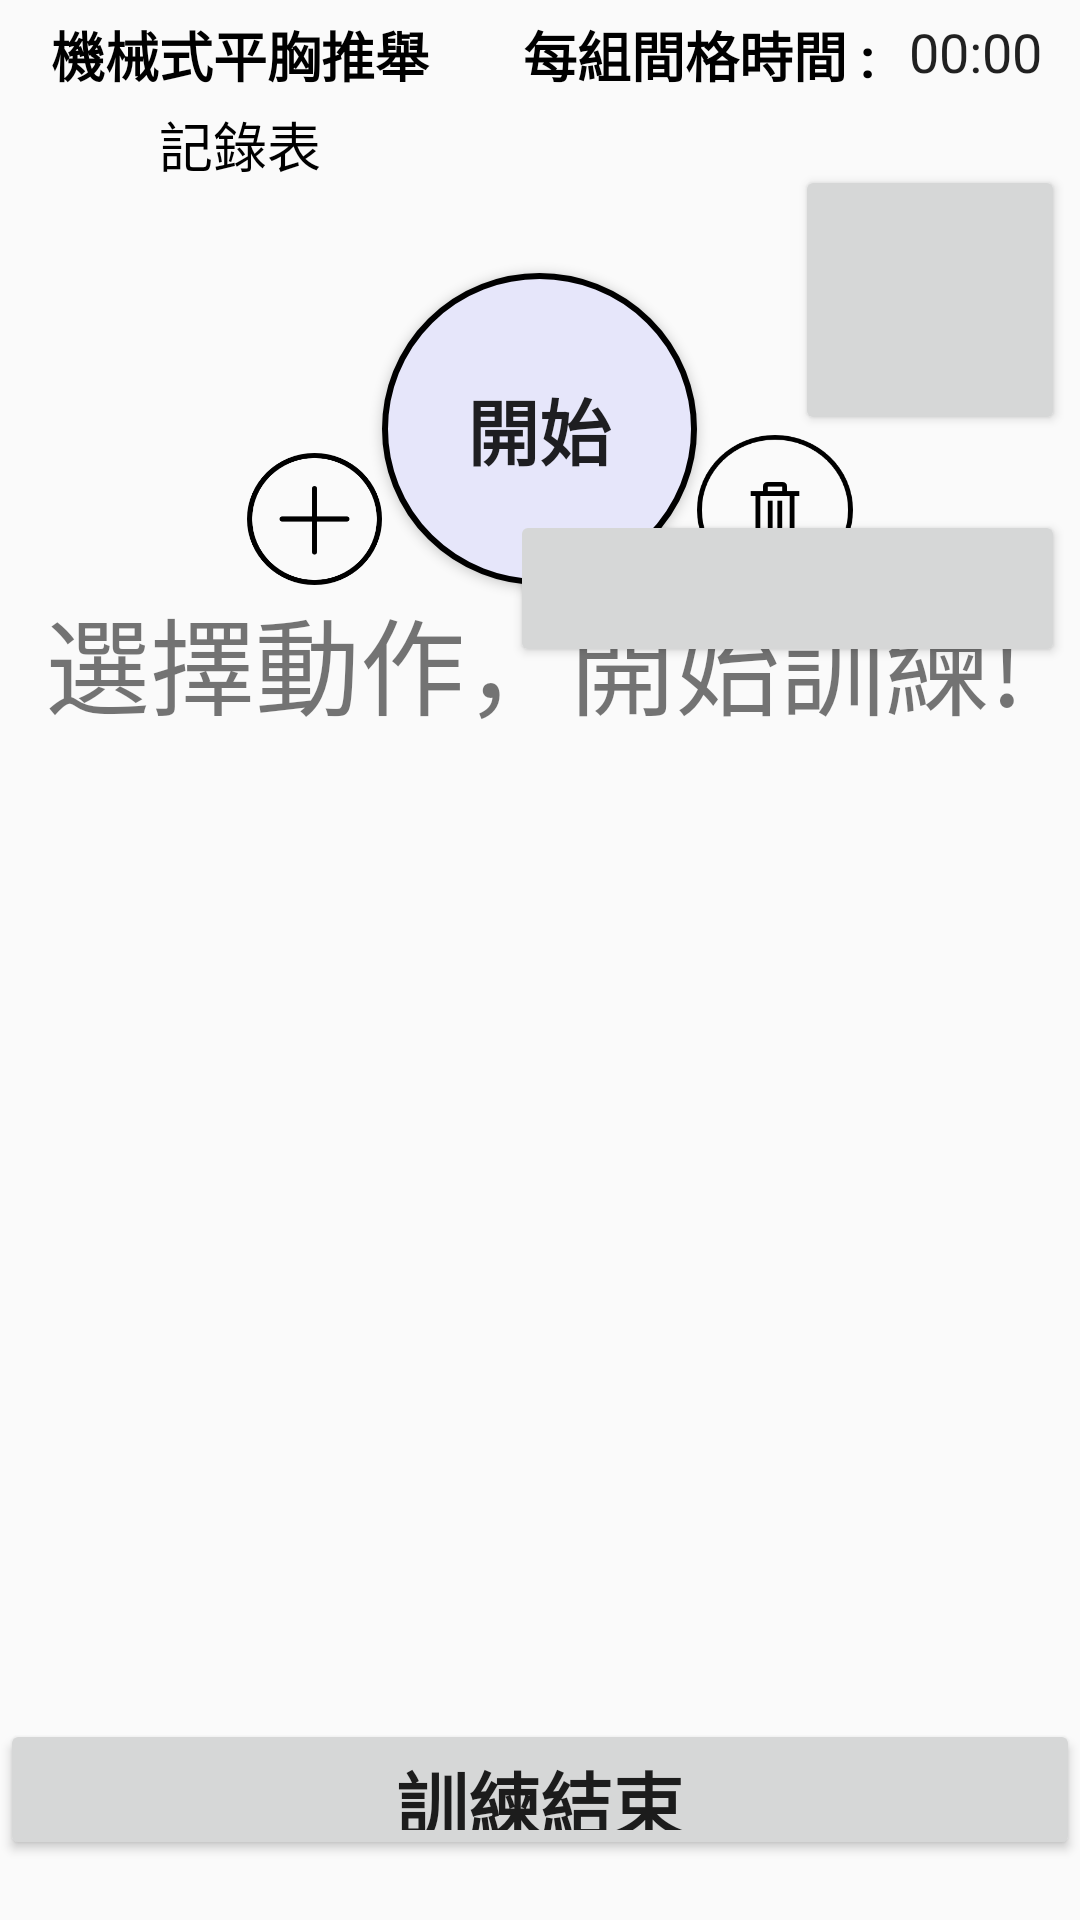

Write the Android layout XML for this screen, with the resource values it uses.
<!-- AndroidManifest.xml: application theme AppTheme.FullScreen -->
<!-- res/layout/activity_chestmenu.xml -->
<?xml version="1.0" encoding="utf-8"?>

<RelativeLayout xmlns:android="http://schemas.android.com/apk/res/android"
    xmlns:app="http://schemas.android.com/apk/res-auto"
    xmlns:tools="http://schemas.android.com/tools"
    android:orientation="vertical"
    android:layout_width="match_parent"
    android:layout_height="match_parent"
    tools:context=".TrainingPage">

    <Button
        android:id="@+id/button5"
        android:layout_width="383dp"
        android:layout_height="47dp"
        android:layout_alignParentBottom="true"
        android:layout_centerHorizontal="true"
        android:layout_marginBottom="20dp"
        android:text="訓練結束"
        android:textSize="24sp"
        android:textStyle="bold"
        app:layout_constraintBottom_toBottomOf="parent"
        app:layout_constraintEnd_toEndOf="parent"
        app:layout_constraintStart_toStartOf="parent"
        app:layout_constraintTop_toBottomOf="@+id/list"/>

    <ListView
        android:id="@+id/list"
        android:layout_width="match_parent"
        android:layout_height="319dp"
        android:layout_alignParentBottom="true"
        android:layout_alignParentEnd="true"
        android:layout_marginBottom="76dp"
        app:layout_constraintEnd_toEndOf="parent"
        app:layout_constraintStart_toStartOf="parent"
        app:layout_constraintTop_toBottomOf="@+id/textView5" />

    <Button
        android:id="@+id/button6"
        android:layout_width="52dp"
        android:layout_height="50dp"
        android:layout_alignBottom="@+id/button7"
        android:layout_toEndOf="@+id/button7"
        android:background="@drawable/trash2"
        android:textSize="24sp"
        android:textStyle="bold" />

    <Button
        android:id="@+id/button8"
        android:layout_width="45dp"
        android:layout_height="44dp"
        android:layout_alignBottom="@+id/button6"
        android:layout_toStartOf="@+id/button7"
        android:background="@drawable/plus"
        android:backgroundTint="@android:color/black"
        android:textSize="24sp"
        android:textStyle="bold" />

    <Button
        android:id="@+id/button7"
        android:layout_width="105dp"
        android:layout_height="104dp"
        android:layout_above="@+id/textView5"
        android:layout_centerHorizontal="true"
        android:background="@drawable/shape_oval"
        android:text="開始"
        android:textSize="24sp"
        android:textStyle="bold" />

    <TextView
        android:id="@+id/textView5"
        android:layout_width="330dp"
        android:layout_height="50dp"
        android:layout_above="@+id/list"
        android:layout_centerHorizontal="true"
        android:text="選擇動作，開始訓練!"
        android:textSize="35dp"
        app:layout_constraintEnd_toEndOf="parent"
        app:layout_constraintStart_toStartOf="parent"
        tools:layout_editor_absoluteY="217dp" />

    <TextView
        android:layout_width="150dp"
        android:layout_height="wrap_content"
        android:id="@+id/picName"
        android:text="機械式平胸推舉"
        android:gravity="center_horizontal"
        android:textSize="18dp"
        android:textStyle="bold"
        android:textColor="@android:color/black"
        android:layout_alignParentTop="true"
        android:layout_marginTop="5dp"
        android:layout_alignParentLeft="true"
        android:layout_marginLeft="5dp"/>

    <TextView
        android:layout_width="150dp"
        android:layout_height="185dp"
        android:id="@+id/allSetRecord"
        android:gravity="center_horizontal"
        android:text="記錄表"
        android:scrollbars="vertical"
        android:singleLine="false"
        android:maxLines="9"
        android:textSize="18dp"
        android:textColor="@android:color/black"
        android:layout_alignParentTop="true"
        android:layout_marginTop="35dp"
        android:layout_alignParentLeft="true"
        android:layout_marginLeft="5dp" />

    <TextView
        android:layout_width="140dp"
        android:layout_height="wrap_content"
        android:id="@+id/betweenTime"
        android:text="每組間格時間 : "
        android:gravity="center_horizontal"
        android:textSize="18dp"
        android:textStyle="bold"
        android:textColor="@android:color/black"
        android:layout_alignParentTop="true"
        android:layout_marginTop="5dp"
        android:layout_alignParentRight="true"
        android:layout_marginRight="55dp"/>
    <Button
        style="@style/Widget.AppCompat.Button.Borderless"
        android:id="@+id/btnRecord"
        android:layout_width="90dp"
        android:layout_height="90dp"
        android:layout_alignParentTop="true"
        android:layout_alignParentRight="true"
        android:layout_marginRight="105dp"
        android:layout_marginTop="55dp"/>
    <Button
        android:id="@+id/btnWater"
        android:layout_width="90dp"
        android:layout_height="90dp"
        android:layout_alignParentTop="true"
        android:layout_alignParentRight="true"
        android:layout_marginRight="5dp"
        android:layout_marginTop="55dp"/>

    <Button
        android:id="@+id/btnFinish"
        android:layout_width="185dp"
        android:layout_height="wrap_content"
        android:textSize="24dp"
        android:textStyle="bold"
        android:layout_alignParentTop="true"
        android:layout_alignParentRight="true"
        android:layout_marginRight="5dp"
        android:layout_marginTop="170dp"/>
    <Chronometer
        android:id="@+id/timer"
        android:gravity="center_horizontal"
        android:layout_width="60dp"
        android:layout_height="24dp"
        android:layout_alignParentTop="true"
        android:layout_marginTop="5dp"
        android:textSize="18dp"
        android:layout_alignParentRight="true"
        android:layout_marginRight="5dp"/>




</RelativeLayout>
<!-- resources referenced by this layout -->
<resources>
  <!-- drawable plus: png bitmap (drawable, 5374 bytes) -->
  <!-- drawable shape_oval (drawable) -->
  <?xml version="1.0" encoding="utf-8"?>
  
  <shape xmlns:android="http://schemas.android.com/apk/res/android"
      android:shape="oval">
  
      
      <solid android:color="#E6E6FA" />
      
      <padding
          android:top="5dp"
          android:right="5dp"
          android:bottom="5dp"
          android:left="5dp"/>
      
      <size
          android:width="50dp"
          android:height="50dp" />
      
      <stroke
          android:width="2dp"
          android:color="@android:color/black"
          android:dashGap="0dp"
          android:dashWidth="0dp" />
  </shape>
  <!-- drawable trash2: png bitmap (drawable, 5141 bytes) -->
  <style name="AppTheme.FullScreen">
          <item name="windowActionBar">false</item>
          <item name="windowNoTitle">true</item>
      </style>
</resources>
